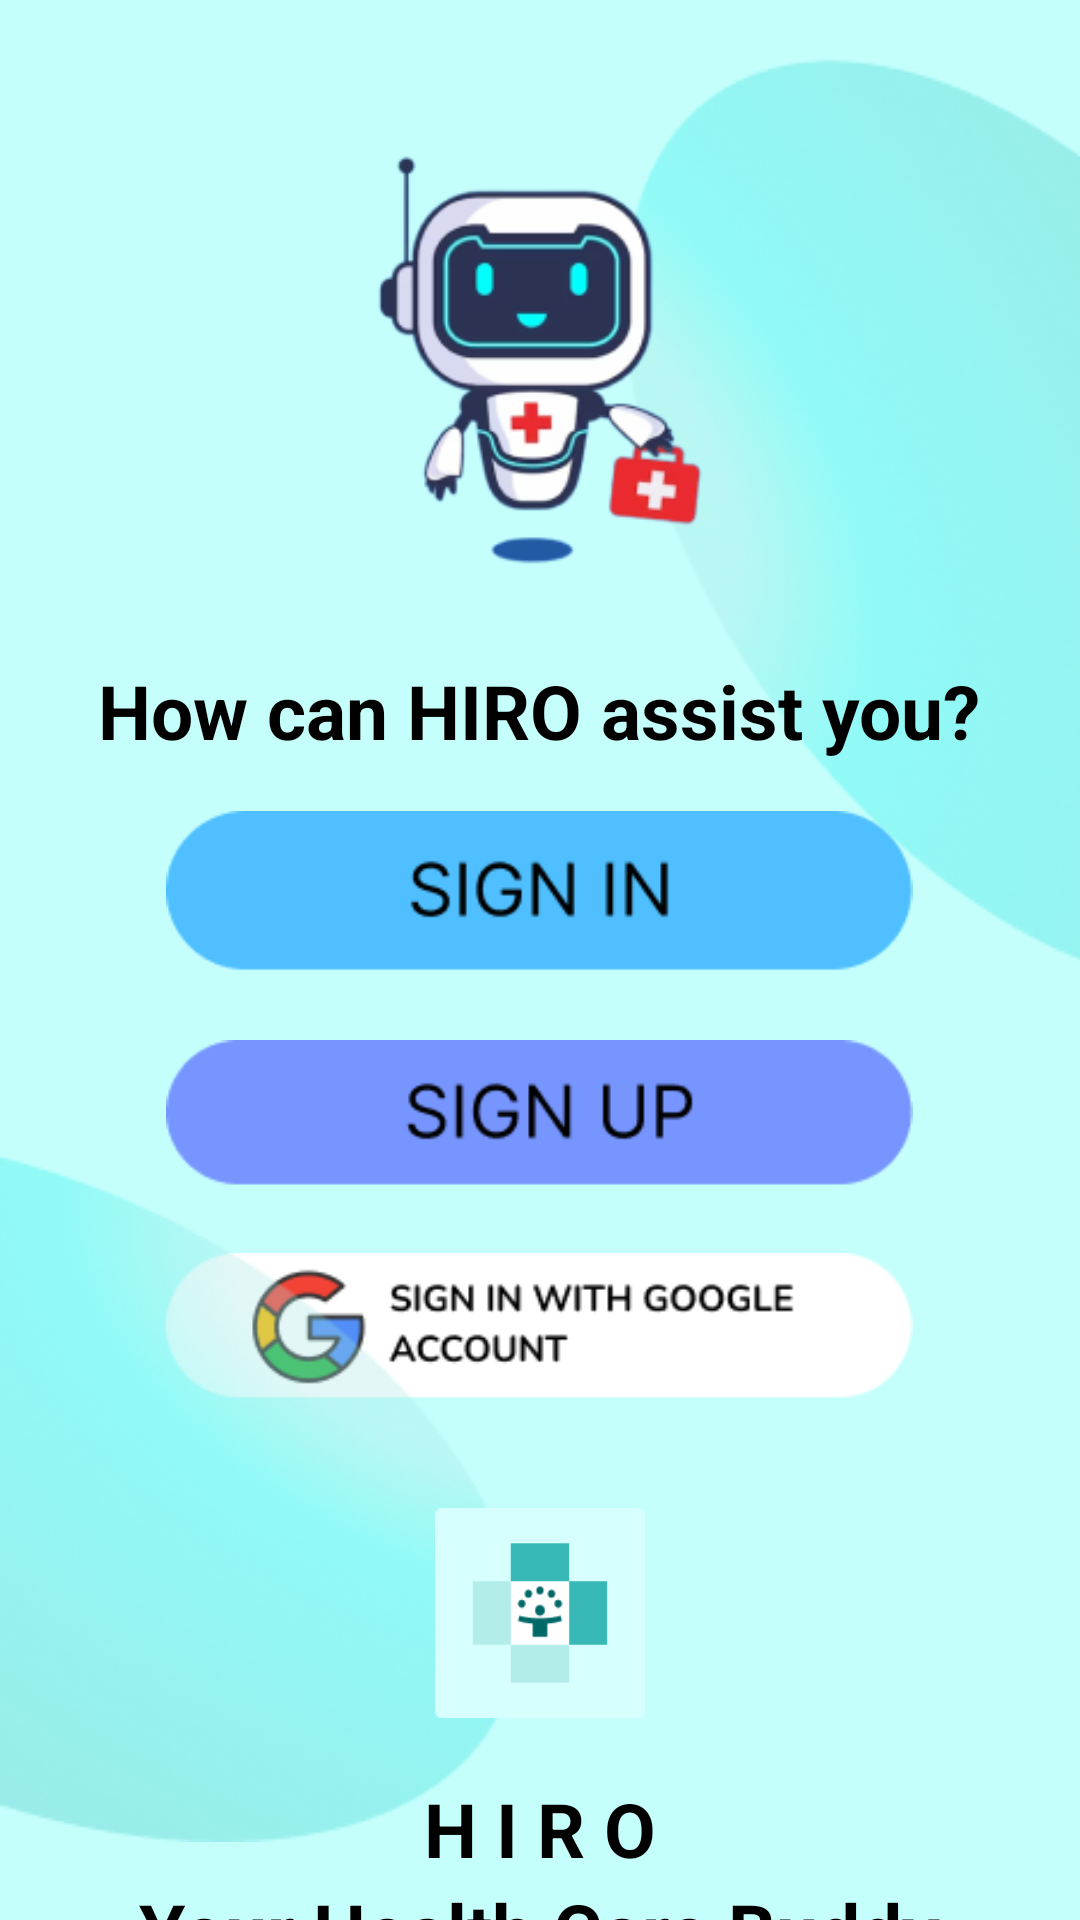

Write the Android layout XML for this screen, with the resource values it uses.
<!-- AndroidManifest.xml: application theme Theme.Moblefinpro.NoActionBar -->
<!-- res/layout/activity_landing_page.xml -->
<?xml version="1.0" encoding="utf-8"?>
<RelativeLayout xmlns:android="http://schemas.android.com/apk/res/android"
    xmlns:app="http://schemas.android.com/apk/res-auto"
    xmlns:tools="http://schemas.android.com/tools"
    android:layout_width="match_parent"
    android:layout_height="match_parent"
    tools:context=".landing_page"
    android:background="@color/tosca">

    <LinearLayout
        android:id="@+id/landing_page_motive_up"
        android:layout_width="match_parent"
        android:layout_height="wrap_content"
        android:gravity="end">

        <ImageView
            android:layout_width="wrap_content"
            android:layout_height="wrap_content"
            android:src="@drawable/motive_up">
        </ImageView>

    </LinearLayout>

    <LinearLayout
        android:id="@+id/landing_page_character"
        android:layout_width="match_parent"
        android:layout_height="wrap_content"
        android:gravity="center"
        android:orientation="vertical">

        <ImageView
            android:layout_width="200dp"
            android:layout_height="200dp"
            android:src="@drawable/character"
            android:layout_marginTop="20dp">
        </ImageView>

        <TextView
            android:layout_width="wrap_content"
            android:layout_height="wrap_content"
            android:text="@string/how_hiro_can_assist_you"
            android:textColor="@color/black"
            android:textSize="25sp"
            android:textStyle="bold" />

        <ImageButton
            android:id="@+id/landing_page_sign_in"
            android:layout_marginTop="10dp"
            android:layout_width="wrap_content"
            android:layout_height="wrap_content"
            android:src="@drawable/sign_in_btn"
            android:scaleX="0.8"
            android:scaleY="0.8"
            android:background="@null"
            android:onClick="gotoSignIn"/>

        <ImageButton
            android:id="@+id/landing_page_sign_up"
            android:layout_marginTop="10dp"
            android:layout_width="wrap_content"
            android:layout_height="wrap_content"
            android:src="@drawable/sign_up_btn"
            android:textColor="@color/black"
            android:scaleX="0.8"
            android:scaleY="0.8"
            android:background="@null"
            android:onClick="gotoSignUp"/>

        <ImageButton
            android:id="@+id/landing_page_google"
            android:layout_marginTop="10dp"
            android:layout_width="wrap_content"
            android:layout_height="wrap_content"
            android:src="@drawable/google"
            android:scaleX="0.8"
            android:scaleY="0.8"
            android:background="@null"
            android:onClick="signUpGoogle"/>

    </LinearLayout>

    <LinearLayout
        android:id="@+id/landing_page_motive_down"
        android:layout_width="match_parent"
        android:layout_height="wrap_content"
        android:layout_below="@+id/landing_page_motive_up"
        android:gravity="start">

        <ImageView
            android:layout_width="wrap_content"
            android:layout_height="wrap_content"
            android:src="@drawable/motive_down">
        </ImageView>

    </LinearLayout>

    <LinearLayout
        android:layout_width="match_parent"
        android:layout_height="wrap_content"
        android:layout_below="@+id/landing_page_character"
        android:gravity="center"
        android:orientation="vertical">

        <ImageView
            android:layout_marginTop="30dp"
            android:layout_width="70dp"
            android:layout_height="70dp"
            android:src="@drawable/logo"
            android:layout_marginBottom="20dp"/>

        <TextView
            android:layout_width="wrap_content"
            android:layout_height="wrap_content"
            android:text="@string/h_i_r_o"
            android:textColor="@color/black"
            android:textSize="25sp"
            android:textStyle="bold"/>

        <TextView
            android:layout_width="wrap_content"
            android:layout_height="wrap_content"
            android:text="@string/your_health_care_buddy"
            android:textColor="@color/black"
            android:textSize="25sp"
            android:textStyle="bold"/>

    </LinearLayout>

</RelativeLayout>
<!-- resources referenced by this layout -->
<resources>
  <color name="black">#FF000000</color>
  <color name="tosca">#C5FFFC</color>
  <!-- drawable character: png bitmap (drawable, 24459 bytes) -->
  <!-- drawable google: png bitmap (drawable, 6323 bytes) -->
  <!-- drawable logo: png bitmap (drawable, 1627 bytes) -->
  <!-- drawable motive_down: png bitmap (drawable, 37192 bytes) -->
  <!-- drawable motive_up: png bitmap (drawable, 42886 bytes) -->
  <!-- drawable sign_in_btn: png bitmap (drawable, 2673 bytes) -->
  <!-- drawable sign_up_btn: png bitmap (drawable, 2965 bytes) -->
  <string name="h_i_r_o">H I R O</string>
  <string name="how_hiro_can_assist_you">How can HIRO assist you?</string>
  <string name="your_health_care_buddy">Your Health Care Buddy</string>
  <style name="Theme.Moblefinpro.NoActionBar">
          <item name="windowActionBar">false</item>
          <item name="windowNoTitle">true</item>
      </style>
</resources>
